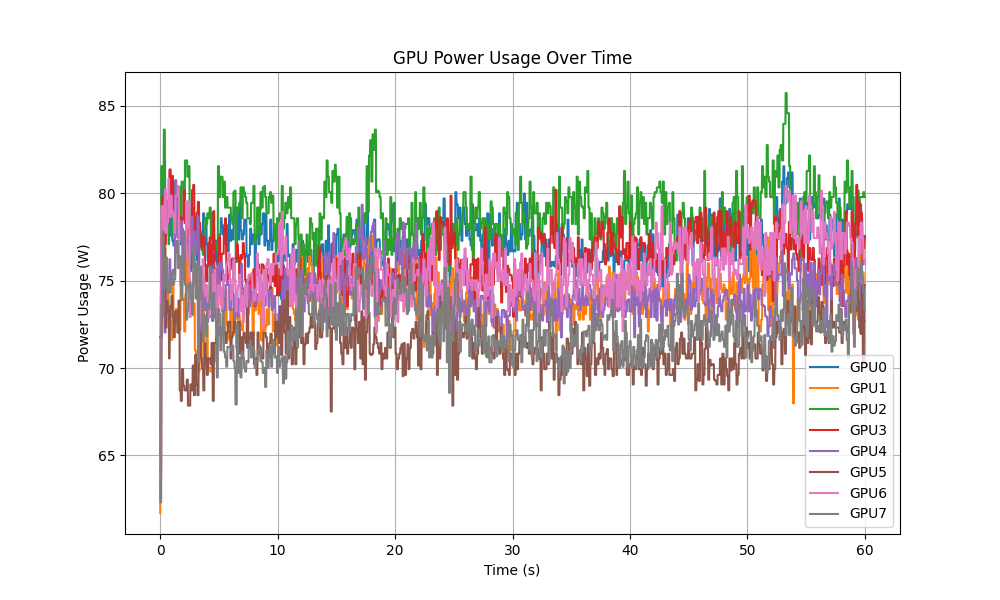

The table this chart was drawn from, first rows:
time, GPU0, GPU1, GPU2, GPU3, GPU4, GPU5, GPU6, GPU7
2.4652108550071716e-06, 65.08, 61.71, 66.63, 64.19, 62.51, 71.76, 63.66, 62.32
0.07581, 75.8, 76.6, 66.63, 64.19, 76.92, 71.76, 63.66, 62.32
0.09419, 75.8, 76.6, 81.55, 77.41, 76.92, 71.76, 79.27, 73.63
0.1123, 75.8, 76.6, 81.55, 77.41, 76.92, 71.76, 79.27, 73.63
0.1313, 81.47, 76, 81.55, 77.41, 76.92, 71.76, 79.27, 73.63
0.1508, 81.47, 76, 81.55, 77.41, 76.92, 73.86, 79.27, 73.63
0.1713, 81.47, 76, 81.55, 77.41, 77.25, 73.86, 79.27, 73.63
0.1917, 81.47, 76, 81.55, 79.78, 77.25, 73.86, 79.27, 77.81
0.2116, 81.47, 76, 80.34, 79.78, 77.25, 73.86, 79.27, 77.81
0.2296, 77.97, 75.47, 80.34, 79.78, 77.25, 73.86, 79.27, 77.81
0.252, 77.97, 75.47, 80.34, 79.78, 77.25, 77.17, 79.27, 77.81
0.2721, 77.97, 75.47, 80.34, 79.78, 72.99, 77.17, 79.27, 77.81
0.2909, 77.97, 75.47, 80.34, 78.29, 72.99, 77.17, 77.8, 74.59
0.3125, 77.97, 75.47, 83.65, 78.29, 72.99, 77.17, 77.8, 74.59
0.3304, 81.88, 78.69, 83.65, 78.29, 72.99, 77.17, 77.8, 74.59
0.3525, 81.88, 78.69, 83.65, 78.29, 72.99, 76.84, 77.8, 74.59
0.3725, 81.88, 78.69, 83.65, 78.29, 72.04, 76.84, 77.8, 74.59
0.3907, 81.88, 78.69, 83.65, 77.08, 72.04, 76.84, 80.23, 75.47
0.4106, 81.88, 78.69, 78.86, 77.08, 72.04, 76.84, 80.23, 75.47
0.4332, 77.64, 74.86, 78.86, 77.08, 72.04, 76.84, 80.23, 75.47
0.4537, 77.64, 74.86, 78.86, 77.08, 72.04, 72.32, 80.23, 75.47
0.4733, 77.64, 74.86, 78.86, 77.08, 75.02, 72.32, 80.23, 75.47
0.494, 77.64, 74.86, 78.86, 78.57, 75.02, 72.32, 77.72, 76.32
0.5133, 77.64, 74.86, 78.86, 78.57, 75.02, 72.32, 77.72, 76.32
0.5317, 78.49, 73.98, 78.86, 78.57, 75.02, 72.32, 77.72, 76.32
0.5533, 78.49, 73.98, 78.86, 78.57, 75.02, 73.86, 77.72, 76.32
0.5739, 78.49, 73.98, 78.86, 78.57, 74.82, 73.86, 77.72, 76.32
0.5917, 78.49, 73.98, 78.86, 79.59, 74.82, 73.86, 78.33, 74.32
0.6148, 78.49, 73.98, 78.25, 79.59, 74.82, 73.86, 78.33, 74.32
0.6342, 79.38, 74.32, 78.25, 79.59, 74.82, 73.86, 78.33, 74.32
0.6518, 79.38, 74.32, 78.25, 79.59, 74.82, 73.25, 78.33, 74.32
0.6747, 79.38, 74.32, 78.25, 79.59, 74.74, 73.25, 78.33, 74.32
0.6945, 79.38, 74.32, 78.25, 78.29, 74.74, 73.25, 80.83, 74.86
0.7148, 79.38, 74.32, 77.09, 78.29, 74.74, 73.25, 80.83, 74.86
0.7352, 77.64, 73.1, 77.09, 78.29, 74.74, 73.25, 80.83, 74.86
0.7524, 77.64, 73.1, 77.09, 78.29, 74.74, 70.55, 80.83, 74.86
0.7866, 77.64, 73.1, 80.67, 81.36, 76.23, 70.55, 78.66, 74.32
0.8489, 78.86, 72.7, 80.67, 81.36, 76.23, 73.53, 78.66, 74.32
0.8682, 78.86, 72.7, 80.67, 81.36, 75.09, 73.53, 78.66, 74.32
0.8878, 78.86, 72.7, 80.67, 81.36, 75.09, 73.53, 78.66, 74.32
0.906, 78.86, 72.7, 80.07, 78.98, 75.09, 73.53, 79.87, 75.47
0.9254, 77.56, 72.7, 80.07, 78.98, 75.09, 73.53, 79.87, 75.47
0.9434, 77.56, 71.61, 80.07, 78.98, 75.09, 73.53, 79.87, 75.47
0.9611, 77.56, 71.61, 80.07, 78.98, 75.09, 74.13, 79.87, 75.47
0.98, 77.56, 71.61, 80.07, 78.98, 75.09, 74.13, 79.87, 75.47
0.9965, 77.56, 71.61, 80.07, 81, 75.09, 74.13, 78.94, 74.79
1.016, 77.56, 71.61, 77.64, 81, 75.09, 74.13, 78.94, 74.79
1.036, 77.28, 75.11, 77.64, 81, 75.09, 74.13, 78.94, 74.79
1.057, 77.28, 75.11, 77.64, 81, 75.09, 72.92, 78.94, 74.79
1.077, 77.28, 75.11, 77.64, 81, 75.63, 72.92, 78.94, 74.79
1.097, 77.28, 75.11, 77.64, 79.18, 75.63, 72.92, 78.66, 74.79
1.117, 77.28, 75.11, 80.67, 79.18, 75.63, 72.92, 78.66, 74.79
1.137, 77.01, 72.5, 80.67, 79.18, 75.63, 72.92, 78.66, 74.79
1.157, 77.01, 72.5, 80.67, 79.18, 75.63, 71.76, 78.66, 74.79
1.177, 77.01, 72.5, 80.67, 79.18, 75.34, 71.76, 78.66, 74.79
1.198, 77.01, 72.5, 80.67, 80.11, 75.34, 71.76, 77.72, 75.11
1.217, 77.01, 72.5, 79.46, 80.11, 75.34, 71.76, 77.72, 75.11
1.238, 77.56, 72.5, 79.46, 80.11, 75.34, 71.76, 77.72, 75.11
1.258, 77.56, 72.5, 79.46, 80.11, 75.34, 73.25, 77.72, 75.11
1.279, 77.56, 72.5, 79.46, 80.11, 80.75, 73.25, 77.72, 75.11
... 2,977 more rows
